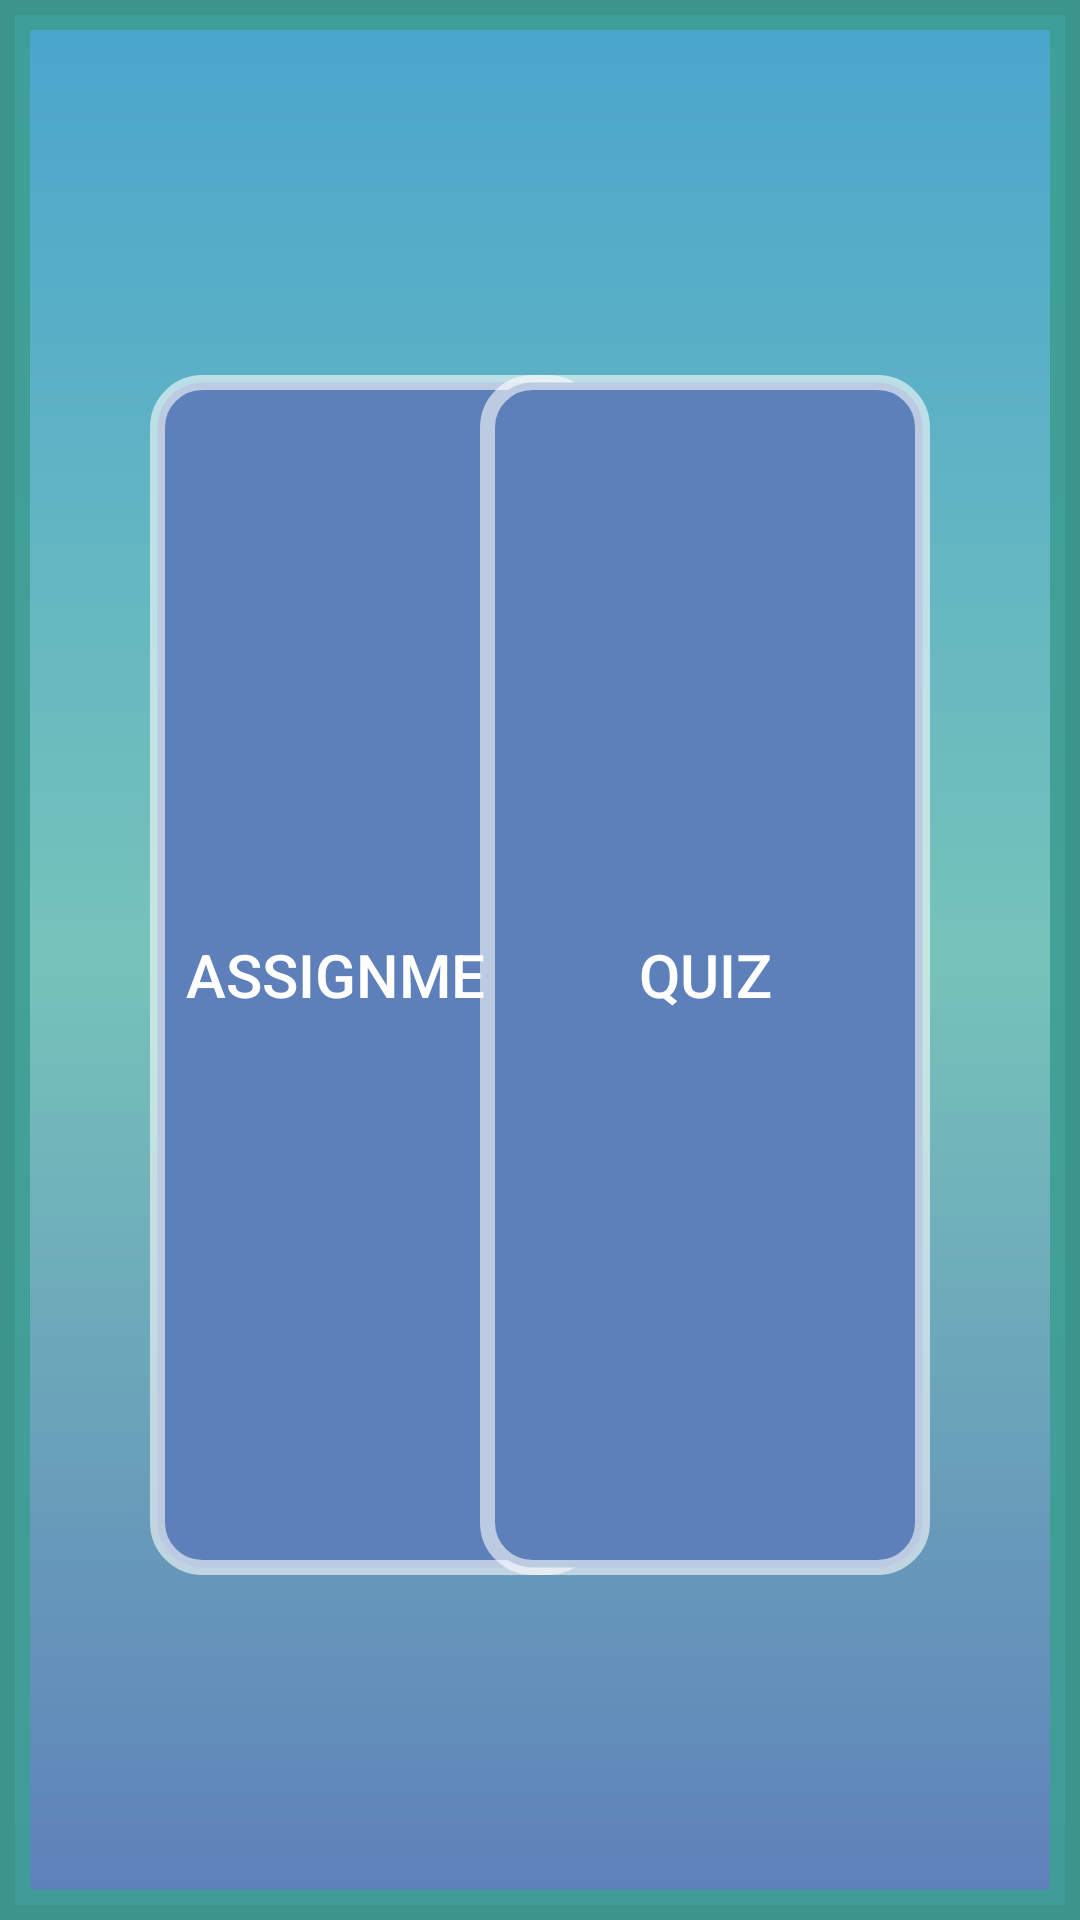

Write the Android layout XML for this screen, with the resource values it uses.
<!-- AndroidManifest.xml: application theme Theme.AppCompat -->
<!-- res/layout/fragment_home.xml -->
<?xml version="1.0" encoding="utf-8"?>
<FrameLayout xmlns:android="http://schemas.android.com/apk/res/android"
    xmlns:app="http://schemas.android.com/apk/res-auto"
    xmlns:tools="http://schemas.android.com/tools"
    android:layout_width="match_parent"
    android:layout_height="match_parent"
    android:paddingHorizontal="50dp"
    android:paddingTop="25dp"
    android:paddingBottom="15dp"
    tools:context=".homefragment"
    android:orientation="vertical"
    android:background="@drawable/gradient_1">

<androidx.constraintlayout.widget.ConstraintLayout
    android:layout_width="match_parent"
    android:layout_height="wrap_content"
   android:layout_gravity="center_vertical">

    <Button
        android:id="@+id/assignemnt"
        android:layout_width="150dp"
        android:layout_height="400dp"
        android:background="@drawable/assignment_btn"
        android:text="Assignment"
        android:textAlignment="center"
        android:textSize="20sp"
        app:layout_constraintStart_toStartOf="parent"
        app:layout_constraintTop_toTopOf="parent" />

    <Button
        android:id="@+id/Quiz"
        android:layout_width="150dp"
        android:layout_height="400dp"
        android:background="@drawable/assignment_btn"
        android:text="Quiz"
        android:textAlignment="center"
        android:textSize="20sp"
        app:layout_constraintEnd_toEndOf="parent"
        app:layout_constraintLeft_toRightOf="@+id/assignemnt"
        app:layout_constraintTop_toTopOf="parent" />
</androidx.constraintlayout.widget.ConstraintLayout>
</FrameLayout>
<!-- resources referenced by this layout -->
<resources>
  <!-- drawable assignment_btn (drawable) -->
  <?xml version="1.0" encoding="utf-8"?>
  <selector xmlns:android="http://schemas.android.com/apk/res/android">
      <item>
          <shape android:shape="rectangle">
              <corners android:radius="8dp" />
              <stroke android:color="#96ffffff"
                           android:width="5dp"
                  />
              <corners
                  android:radius="15dp"/>
              <solid
                  android:color="#5E80BA"
                  />
          </shape>
      </item>
  </selector>
  <!-- drawable gradient_1 (drawable-v24) -->
  <?xml version = "1.0" encoding = "utf-8" ?>
  <shape
      android:shape = "rectangle"
      xmlns:android = "http://schemas.android.com/apk/res/android" >
      <stroke
          android:width="10dp"
          android:color="#E93E9F94"/>
      <gradient
          android:startColor = "#5E80BA"
          android:centerColor = "#76C3BA"
          android:endColor ="#4AA5CD"
          android:angle = "90"
          android:type = "linear" />
  </shape>
</resources>
